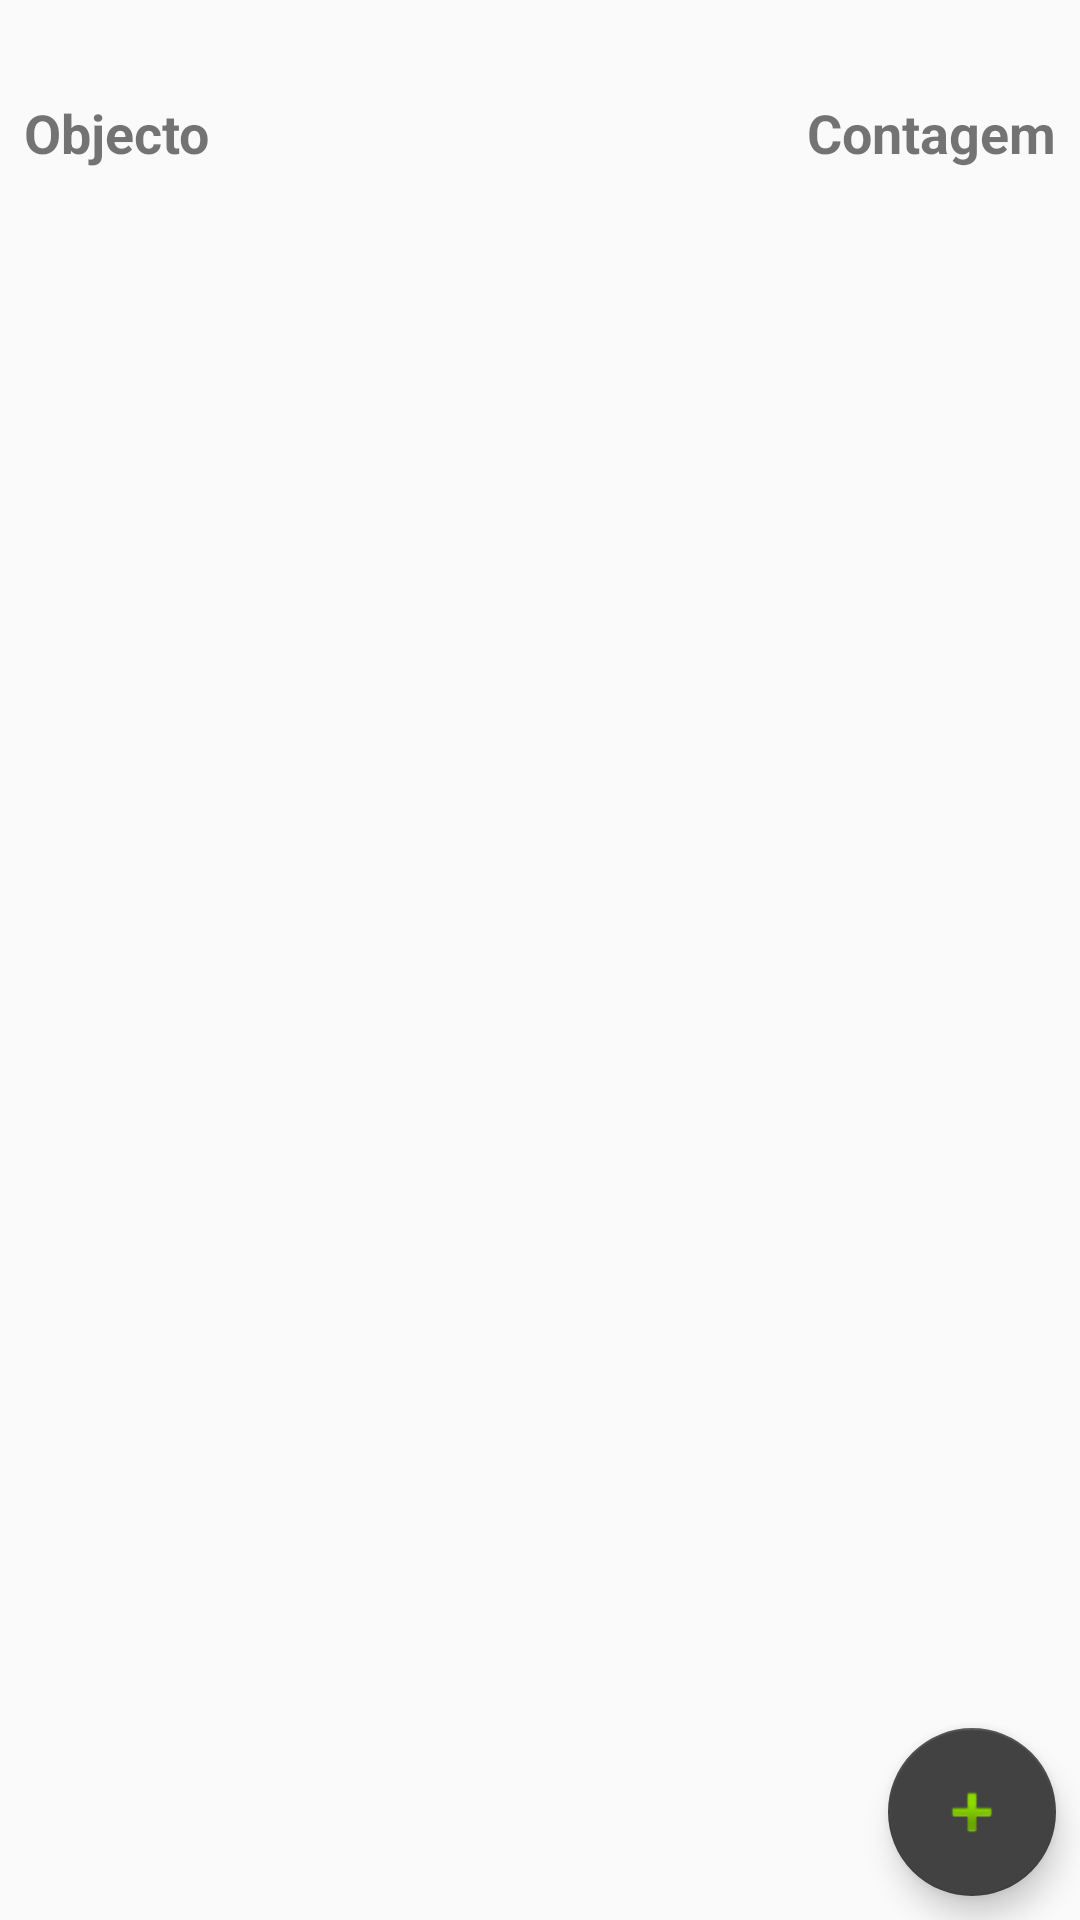

Layout XML and referenced resources for this Android screen:
<!-- AndroidManifest.xml: application theme Theme.AppCompat.DayNight.DarkActionBar -->
<!-- res/layout/activity_main.xml -->
<?xml version="1.0" encoding="utf-8"?>

<androidx.constraintlayout.widget.ConstraintLayout xmlns:android="http://schemas.android.com/apk/res/android"
    xmlns:app="http://schemas.android.com/apk/res-auto"
    xmlns:tools="http://schemas.android.com/tools"
    android:layout_width="match_parent"
    android:layout_height="match_parent"
    tools:context=".MainActivity">

    <com.google.android.material.floatingactionbutton.FloatingActionButton
        android:id="@+id/btn_newItem"
        android:layout_width="wrap_content"
        android:layout_height="wrap_content"
        android:layout_marginEnd="8dp"
        android:layout_marginBottom="8dp"
        android:clickable="true"
        app:backgroundTint="@color/cardview_dark_background"
        android:onClick="goToNewItem"
        app:layout_constraintBottom_toBottomOf="parent"
        app:layout_constraintEnd_toEndOf="parent"
        app:srcCompat="@android:drawable/ic_input_add"
        app:fabSize="normal"

        />

    <ListView
        android:id="@+id/listViewItem"
        android:layout_width="match_parent"
        android:layout_height="match_parent"
        android:layout_marginStart="8dp"
        android:layout_marginTop="60dp"
        android:layout_marginEnd="8dp"
        android:layout_marginBottom="150dp"
        app:layout_constraintBottom_toBottomOf="parent"
        app:layout_constraintEnd_toEndOf="parent"
        app:layout_constraintHorizontal_bias="1.0"
        app:layout_constraintStart_toStartOf="parent"
        app:layout_constraintTop_toTopOf="parent"
        app:layout_constraintVertical_bias="0.0"/>

    <TextView
        android:id="@+id/textView5"
        android:layout_width="wrap_content"
        android:layout_height="wrap_content"
        android:layout_marginStart="8dp"
        android:layout_marginTop="32dp"
        android:text="Objecto"
        android:textSize="18sp"
        android:textStyle="bold"
        app:layout_constraintStart_toStartOf="parent"
        app:layout_constraintTop_toTopOf="parent" />

    <TextView
        android:id="@+id/textView6"
        android:layout_width="wrap_content"
        android:layout_height="wrap_content"
        android:layout_marginTop="32dp"
        android:layout_marginEnd="8dp"
        android:text="Contagem"
        android:textSize="18sp"
        android:textStyle="bold"
        app:layout_constraintEnd_toEndOf="parent"
        app:layout_constraintTop_toTopOf="parent" />

</androidx.constraintlayout.widget.ConstraintLayout>
<!-- resources referenced by this layout -->
<resources>

</resources>
